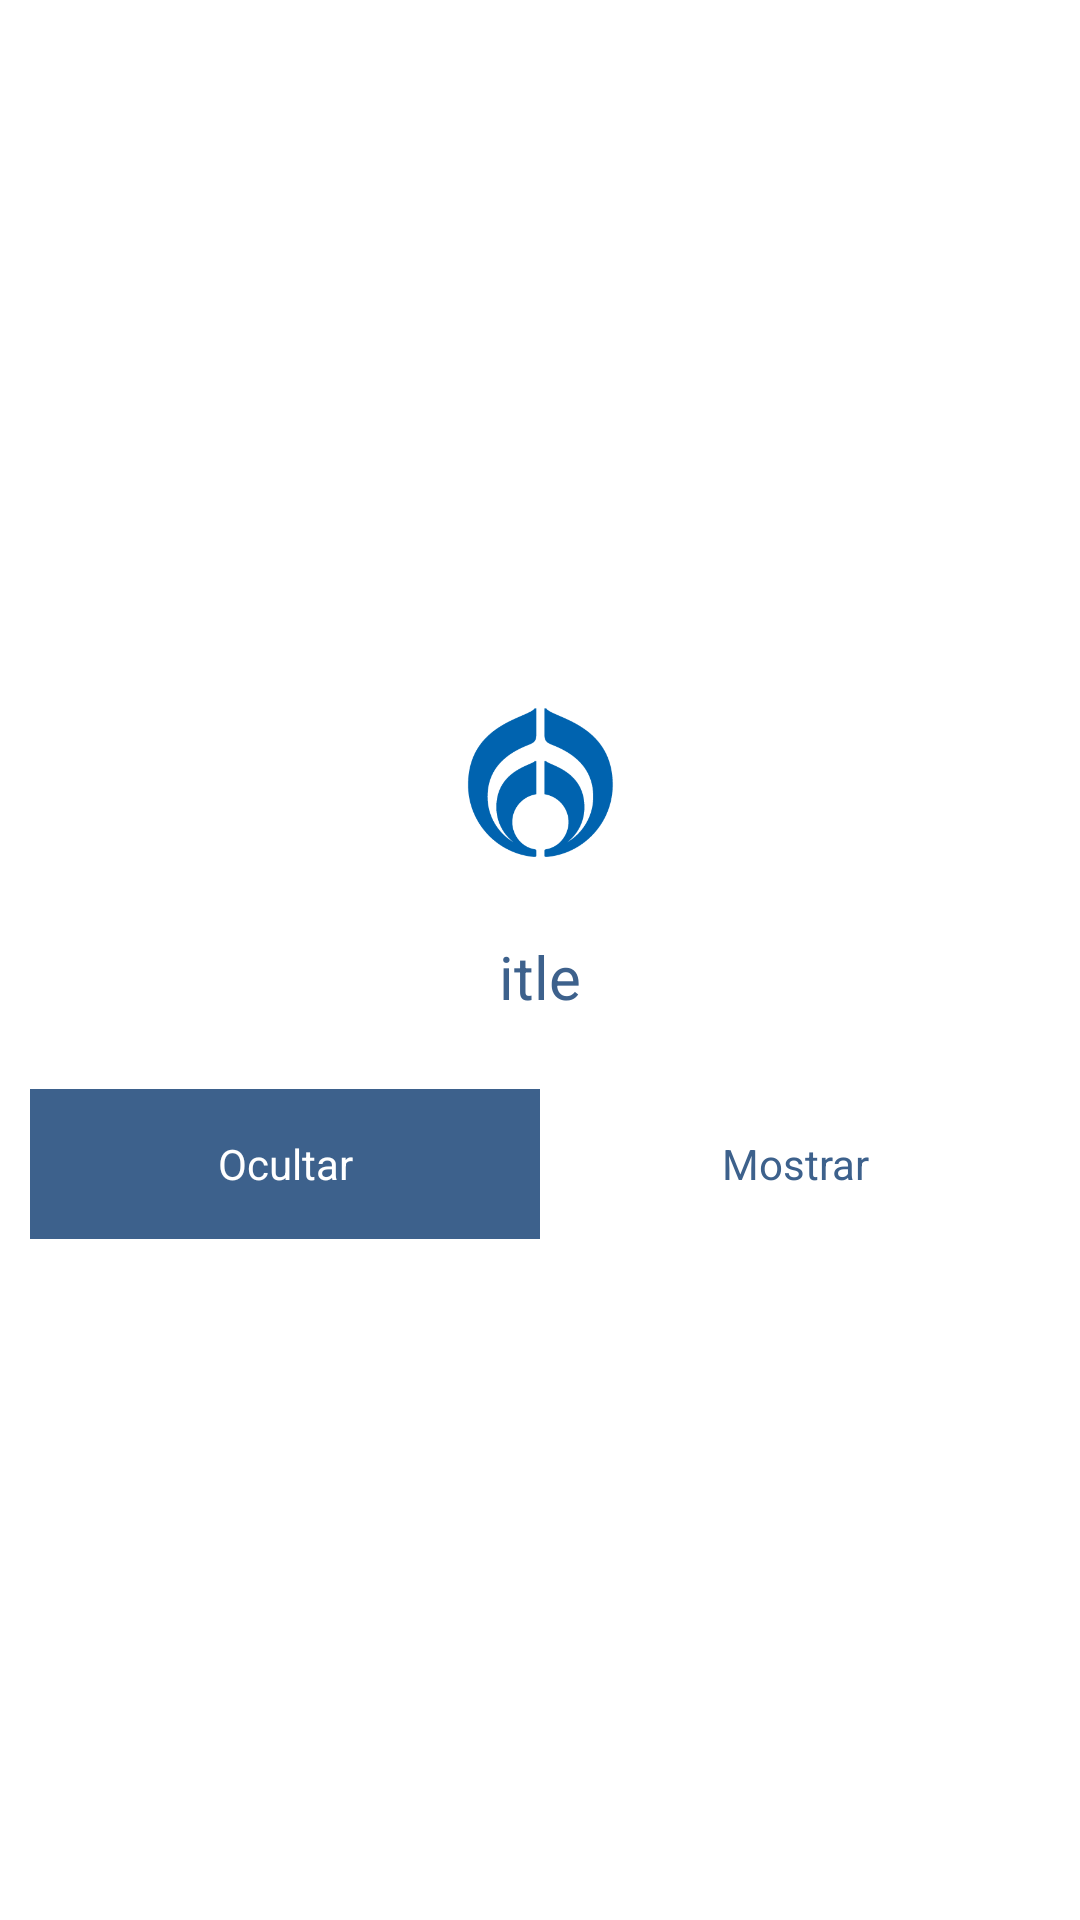

Layout XML and referenced resources for this Android screen:
<!-- AndroidManifest.xml: application theme Theme.GF_MANAGERAPP -->
<!-- res/layout/gf_card_app.xml -->
<?xml version="1.0" encoding="utf-8"?>
<androidx.constraintlayout.widget.ConstraintLayout xmlns:android="http://schemas.android.com/apk/res/android"
    xmlns:app="http://schemas.android.com/apk/res-auto"
    xmlns:tools="http://schemas.android.com/tools"
    android:layout_width="match_parent"
    android:layout_height="match_parent"
    android:layout_marginTop="10dp"
    android:layout_marginBottom="10dp">

  


  <androidx.constraintlayout.widget.ConstraintLayout
      android:layout_width="match_parent"
      android:layout_height="wrap_content"
      android:layout_margin="10dp"
      android:background="@drawable/shape_dialog"
      android:elevation="4dp"
      app:layout_constraintBottom_toBottomOf="parent"
      app:layout_constraintEnd_toEndOf="parent"
      app:layout_constraintStart_toStartOf="parent"
      app:layout_constraintTop_toTopOf="parent">


    <ImageView
        android:id="@+id/imgView"
        android:layout_width="77dp"
        android:layout_height="69dp"
        android:layout_marginTop="16dp"
        android:src="@drawable/dise_o_sin_t_tulo"

        app:layout_constraintEnd_toEndOf="parent"
        app:layout_constraintStart_toStartOf="parent"
        app:layout_constraintTop_toTopOf="parent" />

    <TextView
        android:id="@+id/name"
        android:layout_width="0dp"
        android:layout_height="wrap_content"

        android:layout_marginTop="24dp"
        android:layout_marginBottom="24dp"
        android:gravity="center"
        android:text="itle"
        android:textColor="@color/primaryColor"
        android:textSize="20sp"
        app:layout_constraintBottom_toTopOf="@+id/txtAceptar"
        app:layout_constraintEnd_toEndOf="parent"
        app:layout_constraintStart_toStartOf="parent"
        app:layout_constraintTop_toBottomOf="@id/imgView" />

    <TextView
        android:id="@+id/txtTwo"
        android:layout_width="0dp"
        android:layout_height="wrap_content"
        android:gravity="center"
        android:text="¿Deseas eliminar este operador?"
        android:textColor="@color/primaryColor"
        android:visibility="gone"
        app:layout_constraintEnd_toEndOf="parent"
        app:layout_constraintStart_toStartOf="parent"
        app:layout_constraintTop_toBottomOf="@id/name" />

    <View
        android:id="@+id/linearLayout"
        android:layout_width="match_parent"
        android:layout_height="3dp"
        android:layout_marginTop="20dp"
        android:background="@color/primaryColor"
        android:orientation="horizontal"
        android:visibility="gone"
        app:layout_constraintEnd_toEndOf="parent"
        app:layout_constraintStart_toStartOf="parent"
        app:layout_constraintTop_toBottomOf="@id/txtTwo" />

    <View
        android:layout_width="0dp"
        android:layout_height="50dp"
        android:background="@color/primaryColor"
        android:visibility="gone"
        app:layout_constraintBottom_toBottomOf="parent"
        app:layout_constraintEnd_toEndOf="@id/linearLayout"
        app:layout_constraintStart_toStartOf="@id/linearLayout"
        app:layout_constraintTop_toBottomOf="@id/linearLayout" />

    <TextView
        android:id="@+id/txtAceptar"
        android:layout_width="0dp"
        android:layout_height="50dp"
        android:background="@color/primaryColor"
        android:clickable="true"
        android:focusable="true"

        android:foreground="?selectableItemBackgroundBorderless"
        android:gravity="center"
        android:text="Ocultar"
        android:textColor="@color/white"
        app:layout_constraintBottom_toBottomOf="parent"
        app:layout_constraintEnd_toStartOf="@id/txtCancelar"
        app:layout_constraintStart_toStartOf="parent"
        app:layout_constraintTop_toBottomOf="@id/linearLayout" />

    <TextView
        android:id="@+id/txtCancelar"
        android:layout_width="0dp"
        android:layout_height="50dp"
        android:background="@drawable/gf_shape_corners_default"
        android:clickable="true"
        android:focusable="true"

        android:foreground="?selectableItemBackgroundBorderless"
        android:gravity="center"
        android:text="Mostrar"
        android:textColor="@color/primaryColor"
        app:layout_constraintBottom_toBottomOf="parent"
        app:layout_constraintEnd_toEndOf="parent"
        app:layout_constraintStart_toEndOf="@id/txtAceptar"
        app:layout_constraintTop_toBottomOf="@id/linearLayout" />

  </androidx.constraintlayout.widget.ConstraintLayout>

</androidx.constraintlayout.widget.ConstraintLayout>
<!-- resources referenced by this layout -->
<resources>
  <color name="primaryColor">#3d618c</color>
  <color name="white">#FFFFFFFF</color>
  <!-- drawable dise_o_sin_t_tulo: png bitmap (drawable, 70737 bytes) -->
  <style name="Theme.GF_MANAGERAPP" parent="Theme.MaterialComponents.DayNight.NoActionBar">
          
          <item name="colorPrimary">@color/primaryColor</item>
          <item name="colorPrimaryVariant">@color/primaryColor</item>
          <item name="colorOnPrimary">@color/white</item>
          
          <item name="colorSecondary">@color/teal_200</item>
          <item name="colorSecondaryVariant">@color/teal_700</item>
          <item name="colorOnSecondary">@color/SecondColor</item>
          
          <item name="android:statusBarColor">?attr/colorPrimaryVariant</item>
          
          <item name="android:windowBackground">@android:color/white</item>
          <item name="android:windowShowWallpaper">true</item>
      </style>
  <color name="teal_200">#FF03DAC5</color>
  <color name="teal_700">#FF018786</color>
  <color name="SecondColor">#7ca4cc</color>
</resources>
